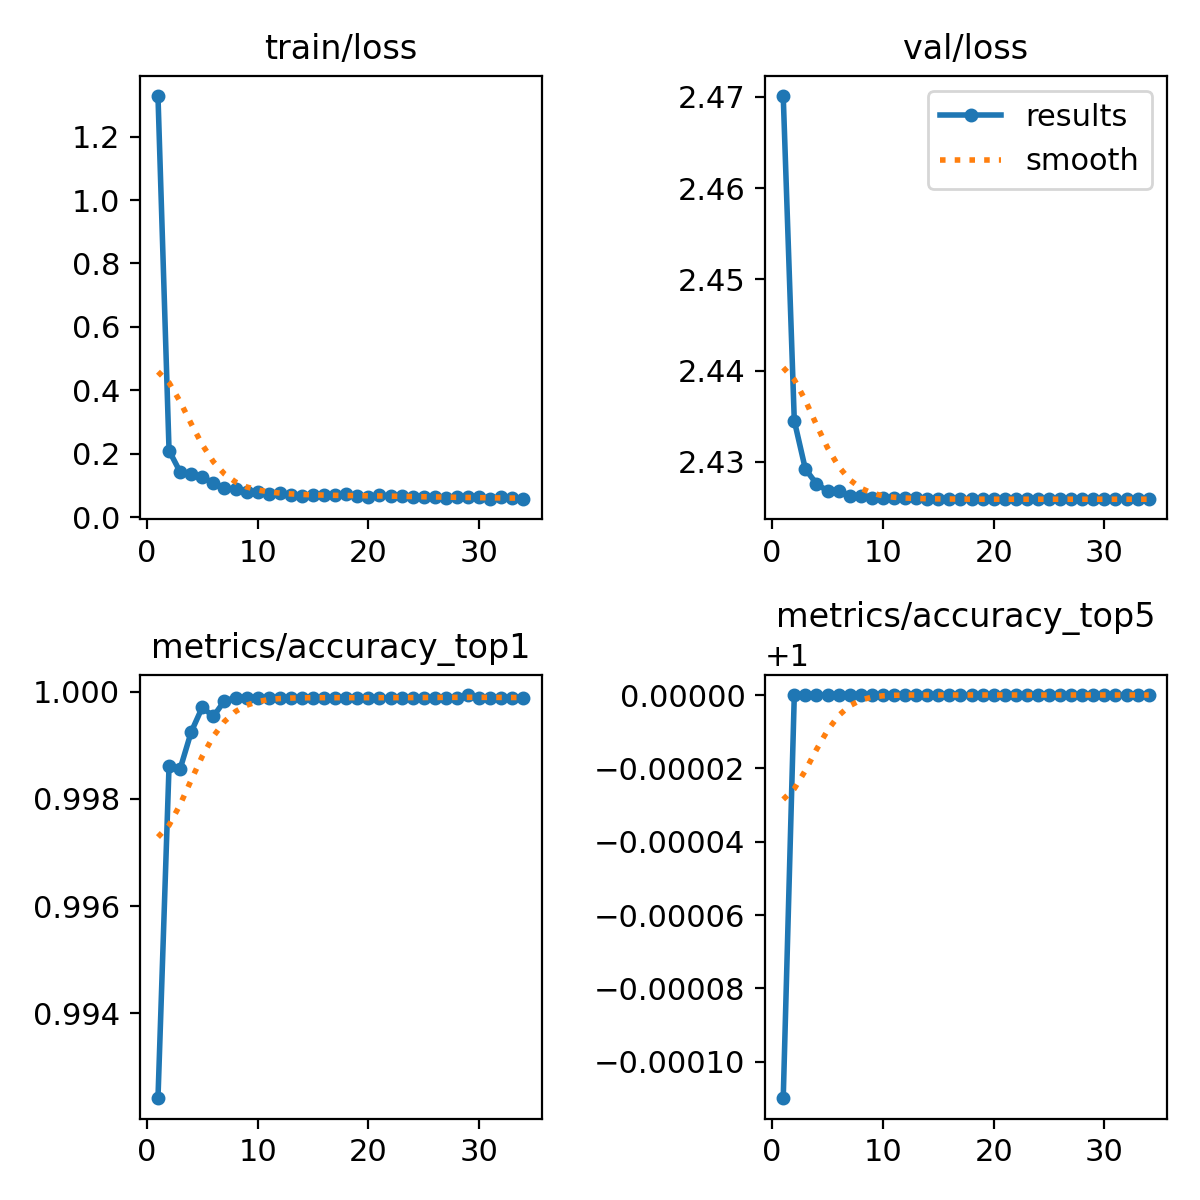

The data file committed next to this chart (first rows):
epoch, train/loss, metrics/accuracy_top1, metrics/accuracy_top5, val/loss, lr/pg0, lr/pg1, lr/pg2
1, 1.328, 0.9924, 0.9999, 2.47, 0.002483, 0.002483, 0.002483
2, 0.2106, 0.9986, 1, 2.434, 0.004918, 0.004918, 0.004918
3, 0.143, 0.9986, 1, 2.429, 0.007304, 0.007304, 0.007304
4, 0.1364, 0.9992, 1, 2.428, 0.00964, 0.00964, 0.00964
5, 0.1279, 0.9997, 1, 2.427, 0.009604, 0.009604, 0.009604
6, 0.1074, 0.9995, 1, 2.427, 0.009505, 0.009505, 0.009505
7, 0.0936, 0.9998, 1, 2.426, 0.009406, 0.009406, 0.009406
8, 0.08795, 0.9999, 1, 2.426, 0.009307, 0.009307, 0.009307
9, 0.07895, 0.9999, 1, 2.426, 0.009208, 0.009208, 0.009208
10, 0.07991, 0.9999, 1, 2.426, 0.009109, 0.009109, 0.009109
11, 0.07445, 0.9999, 1, 2.426, 0.00901, 0.00901, 0.00901
12, 0.07755, 0.9999, 1, 2.426, 0.008911, 0.008911, 0.008911
13, 0.06917, 0.9999, 1, 2.426, 0.008812, 0.008812, 0.008812
14, 0.06741, 0.9999, 1, 2.426, 0.008713, 0.008713, 0.008713
15, 0.06916, 0.9999, 1, 2.426, 0.008614, 0.008614, 0.008614
16, 0.06936, 0.9999, 1, 2.426, 0.008515, 0.008515, 0.008515
17, 0.0697, 0.9999, 1, 2.426, 0.008416, 0.008416, 0.008416
18, 0.07196, 0.9999, 1, 2.426, 0.008317, 0.008317, 0.008317
19, 0.06626, 0.9999, 1, 2.426, 0.008218, 0.008218, 0.008218
20, 0.06535, 0.9999, 1, 2.426, 0.008119, 0.008119, 0.008119
21, 0.07108, 0.9999, 1, 2.426, 0.00802, 0.00802, 0.00802
22, 0.06654, 0.9999, 1, 2.426, 0.007921, 0.007921, 0.007921
23, 0.06718, 0.9999, 1, 2.426, 0.007822, 0.007822, 0.007822
24, 0.06483, 0.9999, 1, 2.426, 0.007723, 0.007723, 0.007723
25, 0.06477, 0.9999, 1, 2.426, 0.007624, 0.007624, 0.007624
26, 0.06348, 0.9999, 1, 2.426, 0.007525, 0.007525, 0.007525
27, 0.06177, 0.9999, 1, 2.426, 0.007426, 0.007426, 0.007426
28, 0.06447, 0.9999, 1, 2.426, 0.007327, 0.007327, 0.007327
29, 0.06269, 0.9999, 1, 2.426, 0.007228, 0.007228, 0.007228
30, 0.06451, 0.9999, 1, 2.426, 0.007129, 0.007129, 0.007129
31, 0.05708, 0.9999, 1, 2.426, 0.00703, 0.00703, 0.00703
32, 0.06298, 0.9999, 1, 2.426, 0.006931, 0.006931, 0.006931
33, 0.06091, 0.9999, 1, 2.426, 0.006832, 0.006832, 0.006832
34, 0.05797, 0.9999, 1, 2.426, 0.006733, 0.006733, 0.006733
